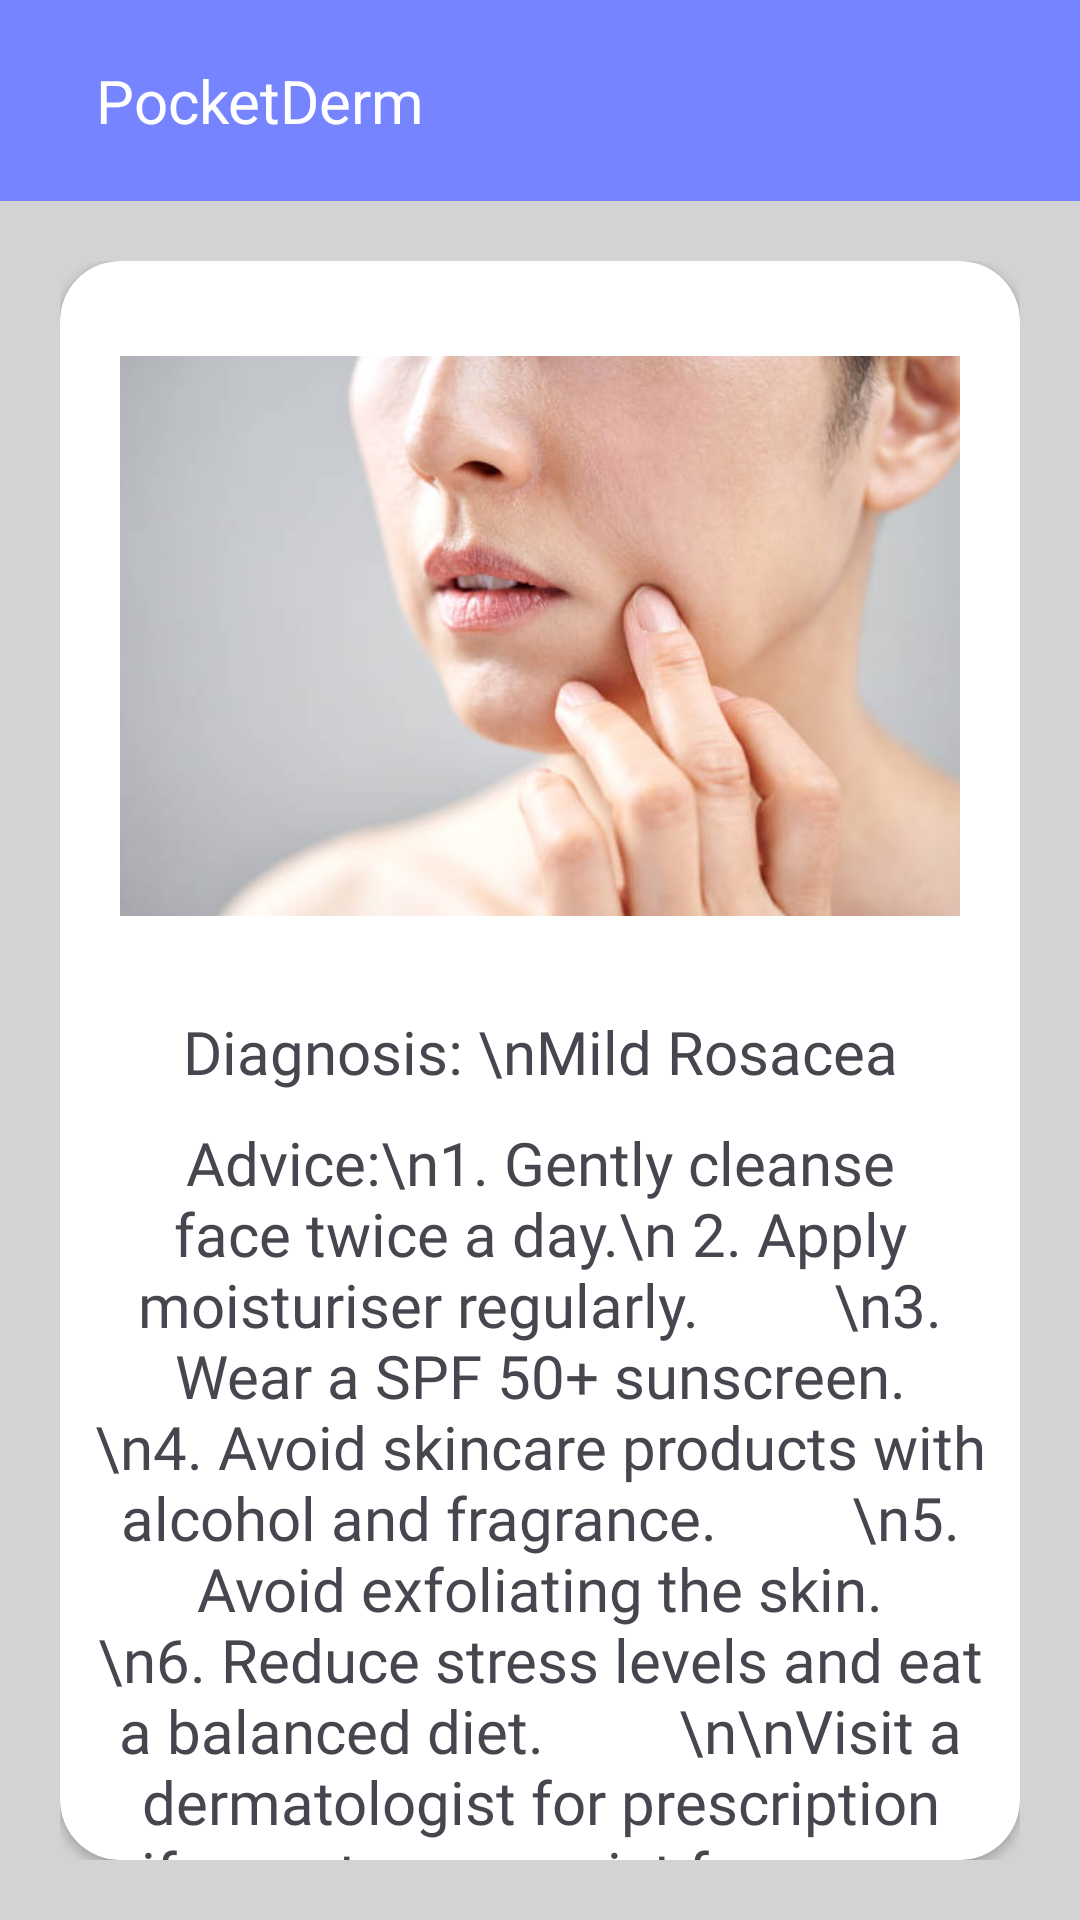

Layout XML and referenced resources for this Android screen:
<!-- AndroidManifest.xml: activity theme Theme.Hackathon -->
<!-- res/layout/activity_report_details.xml -->
<?xml version="1.0" encoding="utf-8"?>
<LinearLayout xmlns:android="http://schemas.android.com/apk/res/android"
    android:layout_width="match_parent"
    android:layout_height="match_parent"
    xmlns:app="http://schemas.android.com/apk/res-auto"
    android:orientation="vertical">
    <include layout="@layout/backbar"/>

    <LinearLayout
        android:layout_width="match_parent"
        android:layout_height="match_parent"
        android:background="#d3d3d3"
        android:orientation="vertical"
        android:padding="20dp">

        <androidx.cardview.widget.CardView
            android:layout_width="match_parent"
            android:layout_height="match_parent"
            android:padding="10dp"
            app:cardCornerRadius="20dp"
            >

            <LinearLayout
                android:layout_width="match_parent"
                android:layout_height="match_parent"
                android:orientation="vertical"
                android:paddingHorizontal="10dp">

                <ImageView
                    android:layout_width="280dp"
                    android:layout_height="250dp"
                    android:src="@drawable/article1"
                    android:layout_gravity="center" />

                <TextView
                    android:layout_width="match_parent"
                    android:layout_height="wrap_content"
                    android:text="Diagnosis: \nMild Rosacea"
                    android:fontFamily="@font/poppins_semibold"
                    android:textSize="20sp"
                    android:gravity="center"
                    android:layout_marginBottom="10dp"/>

                <TextView
                    android:layout_width="wrap_content"
                    android:layout_height="match_parent"
                    android:fontFamily="@font/poppins"
                    android:textAlignment="center"
                    android:text="Advice:\n1. Gently cleanse face twice a day.\n 2. Apply moisturiser regularly.
        \n3. Wear a SPF 50+ sunscreen.
        \n4. Avoid skincare products with alcohol and fragrance.
        \n5. Avoid exfoliating the skin.
        \n6. Reduce stress levels and eat a balanced diet.
        \n\nVisit a dermatologist for prescription if symptoms persist for over a week."
                    android:textSize="20sp"
                    />




            </LinearLayout>


        </androidx.cardview.widget.CardView>


    </LinearLayout>

</LinearLayout>
<!-- res/layout/backbar.xml (included above) -->
<?xml version="1.0" encoding="utf-8"?>
<LinearLayout xmlns:android="http://schemas.android.com/apk/res/android"
    android:id="@+id/backbar"
    android:layout_width="match_parent"
    android:layout_height="wrap_content"
    android:background="@color/lavender"
    android:gravity="center_vertical"
    android:orientation="horizontal"
    android:padding="20dp">

    <ImageView
        android:id="@+id/backbtn"
        android:layout_width="wrap_content"
        android:layout_height="wrap_content"
        android:src="@drawable/back" />

    <TextView
        android:layout_width="0dp"
        android:layout_height="wrap_content"
        android:layout_marginStart="12dp"
        android:layout_weight="1"
        android:text="PocketDerm"
        android:textColor="@color/white"
        android:textSize="20sp" />

</LinearLayout>
<!-- resources referenced by this layout -->
<resources>
  <color name="lavender">#7684FF</color>
  <color name="white">#FFFFFFFF</color>
  <!-- drawable article1: jpg bitmap (drawable, 21730 bytes) -->
  <style name="Theme.Hackathon" parent="Base.Theme.Hackathon" />
  <style name="Base.Theme.Hackathon" parent="Theme.Material3.DayNight.NoActionBar">
          
          
          <item name="colorPrimary">@color/lavender</item>
          <item name="colorPrimaryVariant">@color/lavender</item>
      </style>
</resources>
